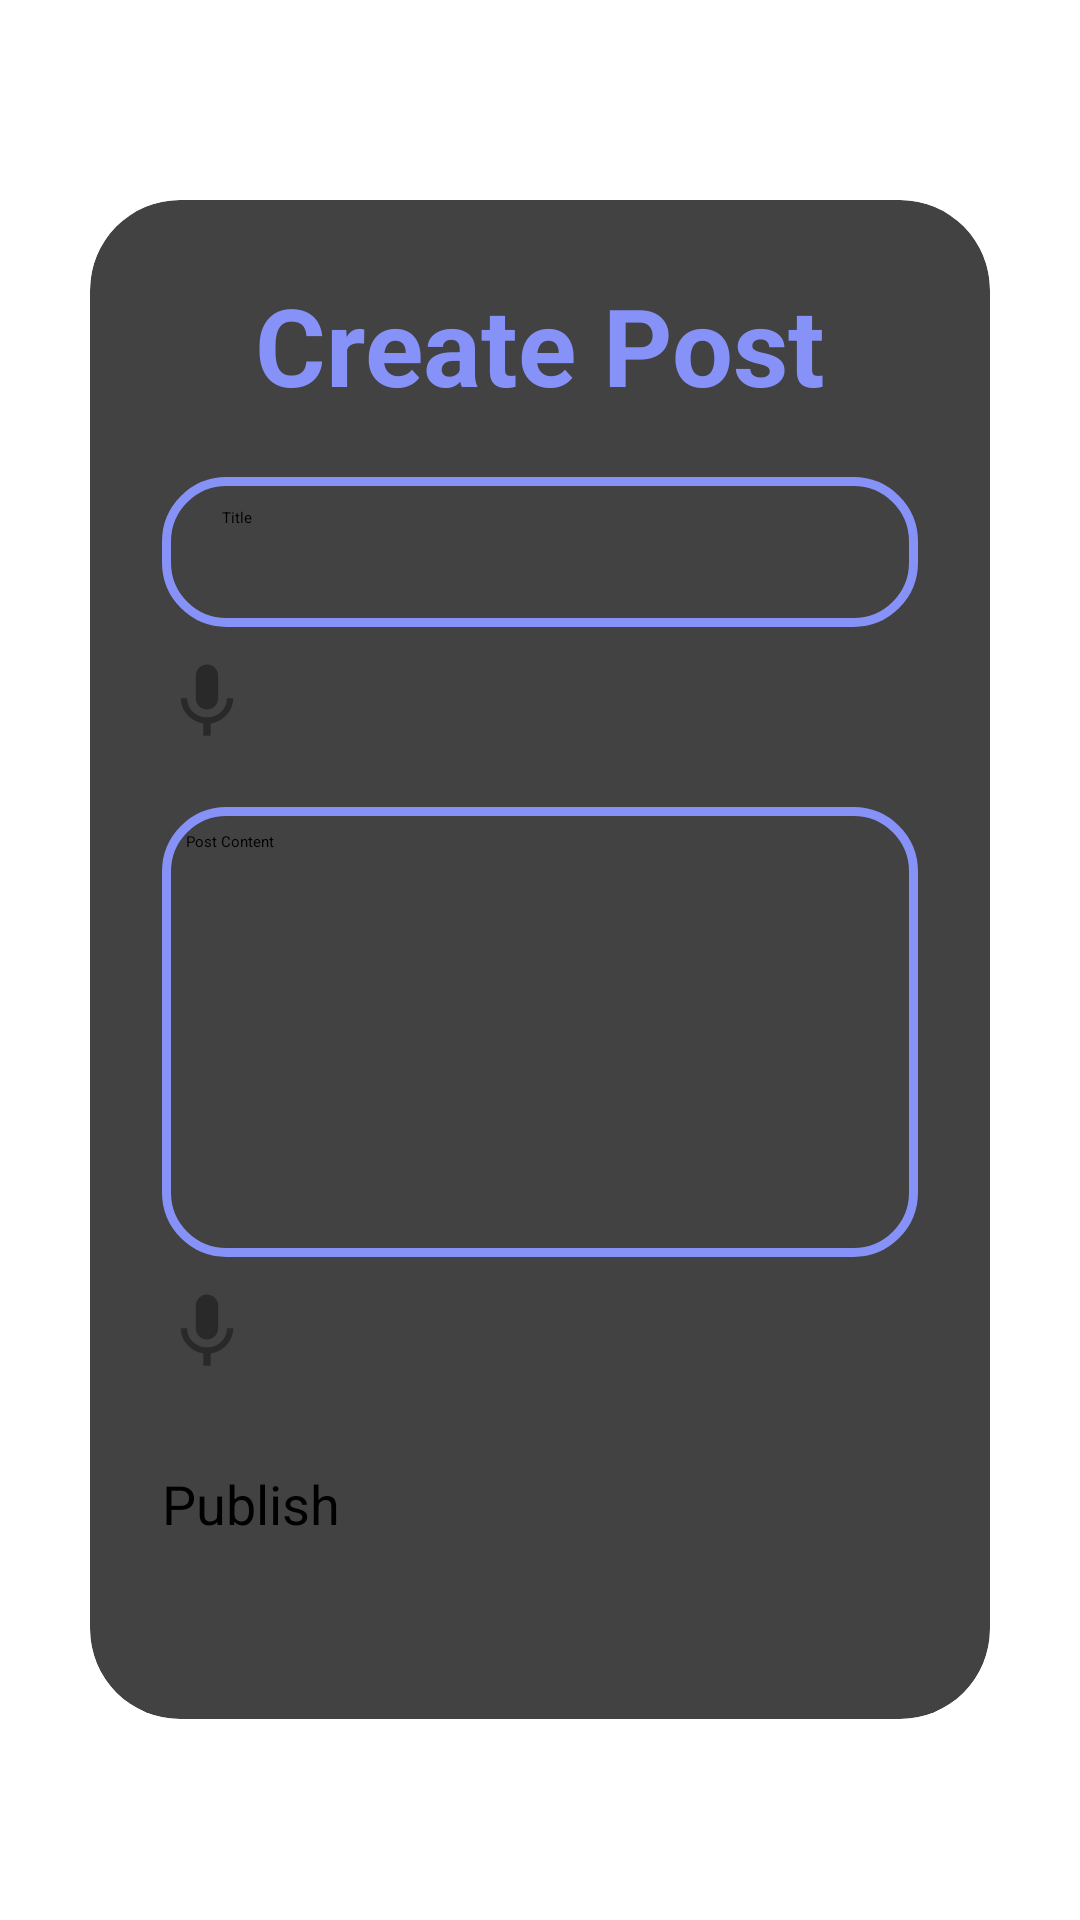

Layout XML and referenced resources for this Android screen:
<!-- AndroidManifest.xml: application theme Theme.Application -->
<!-- res/layout/activity_create_post.xml -->
<LinearLayout
    xmlns:android="http://schemas.android.com/apk/res/android"
    xmlns:app="http://schemas.android.com/apk/res-auto"
    xmlns:tools="http://schemas.android.com/tools"
    xmlns:card_view="http://schemas.android.com/apk/res-auto"
    android:layout_width="match_parent"
    android:layout_height="match_parent"
    android:orientation="vertical"
    android:gravity="center"
    android:background="@drawable/wallpaper"
    tools:context=".caretaker.CaretakerLoginPage">
    <androidx.cardview.widget.CardView
        android:layout_width="match_parent"
        android:layout_height="wrap_content"
        android:layout_margin="30dp"
        app:cardCornerRadius="30dp"
        app:cardElevation="20dp"
        android:background="@drawable/custom_edittext">
        <LinearLayout
            android:layout_width="match_parent"
            android:layout_height="wrap_content"
            android:orientation="vertical"
            android:layout_gravity="center_horizontal"
            android:padding="24dp">
            <TextView
                android:layout_width="match_parent"
                android:layout_height="wrap_content"
                android:text="Create Post"
                android:id="@+id/loginText"
                android:textSize="36sp"
                android:textAlignment="center"
                android:textStyle="bold"
                android:textColor="@color/purple"/>

            <EditText
                android:id="@+id/post_title"
                android:layout_width="match_parent"
                android:layout_height="50dp"
                android:background="@drawable/custom_edittext"
                android:drawablePadding="8dp"
                android:hint="Title"
                android:inputType="text"
                android:maxLines="1"
                android:minHeight="48dp"
                android:padding="10dp"
                android:paddingStart="20dp"
                android:textColor="@color/black"
                android:textColorHighlight="@color/cardview_dark_background"
                android:layout_marginTop="20dp"/>
            <ImageView
                android:id="@+id/iv_mic_title"
                android:layout_width="30dp"
                android:layout_height="30dp"
                android:layout_marginTop="10dp"
                android:src="@drawable/ic_mic"
                 />
            <CheckBox
                android:id="@+id/checkbox_image"
                android:text="Include Image"
                android:layout_width="match_parent"
                android:layout_height="wrap_content"
                android:onClick="onCheckboxClicked"
                android:visibility="gone"
                />
            <Button
                android:layout_width="wrap_content"
                android:layout_height="wrap_content"
                android:id="@+id/uploadImageBtn"
                android:text="Upload Image"
                android:textSize="18sp"
                android:visibility="gone"
                android:layout_marginTop="30dp"
                android:backgroundTint="@color/purple"
                app:cornerRadius = "20dp"/>
            <ImageView
                android:id="@+id/imageView"
                android:layout_width="match_parent"
                android:layout_height="wrap_content"/>

            <EditText
                android:layout_width="match_parent"
                android:layout_height="150dp"
                android:id="@+id/post_content"
                android:background="@drawable/custom_edittext"
                android:drawablePadding="8dp"
                android:hint="Post Content"
                android:padding="8dp"
                android:inputType="textMultiLine"
                android:textColor="@color/black"
                android:textColorHighlight="@color/cardview_dark_background"
                android:layout_marginTop="20dp"/>
            <ImageView
                android:id="@+id/iv_mic_content"
                android:layout_width="30dp"
                android:layout_height="30dp"
                android:layout_marginTop="10dp"
                android:src="@drawable/ic_mic"
                />

            <Button
                android:layout_width="match_parent"
                android:layout_height="60dp"
                android:id="@+id/publishBtn"
                android:text="Publish"
                android:textSize="18sp"
                android:layout_marginTop="30dp"
                android:backgroundTint="@color/purple"
                app:cornerRadius = "20dp"/>
        </LinearLayout>
    </androidx.cardview.widget.CardView>
</LinearLayout>




















































<!-- resources referenced by this layout -->
<resources>
  <color name="black">#FF000000</color>
  <color name="purple">#8692f7</color>
  <!-- drawable custom_edittext (drawable) -->
  <?xml version="1.0" encoding="utf-8"?>
  <shape xmlns:android="http://schemas.android.com/apk/res/android"
      android:shape="rectangle">
      <stroke
          android:width="3dp"
          android:color="@color/purple"/>
      <corners
          android:radius="20dp"/>
  </shape>
  <!-- drawable ic_mic (drawable) -->
  <vector android:height="24dp" android:tint="#292929"
      android:viewportHeight="24" android:viewportWidth="24"
      android:width="24dp" xmlns:android="http://schemas.android.com/apk/res/android">
      <path android:fillColor="@android:color/white" android:pathData="M12,14c1.66,0 2.99,-1.34 2.99,-3L15,5c0,-1.66 -1.34,-3 -3,-3S9,3.34 9,5v6c0,1.66 1.34,3 3,3zM17.3,11c0,3 -2.54,5.1 -5.3,5.1S6.7,14 6.7,11L5,11c0,3.41 2.72,6.23 6,6.72L11,21h2v-3.28c3.28,-0.48 6,-3.3 6,-6.72h-1.7z"/>
  </vector>
</resources>
